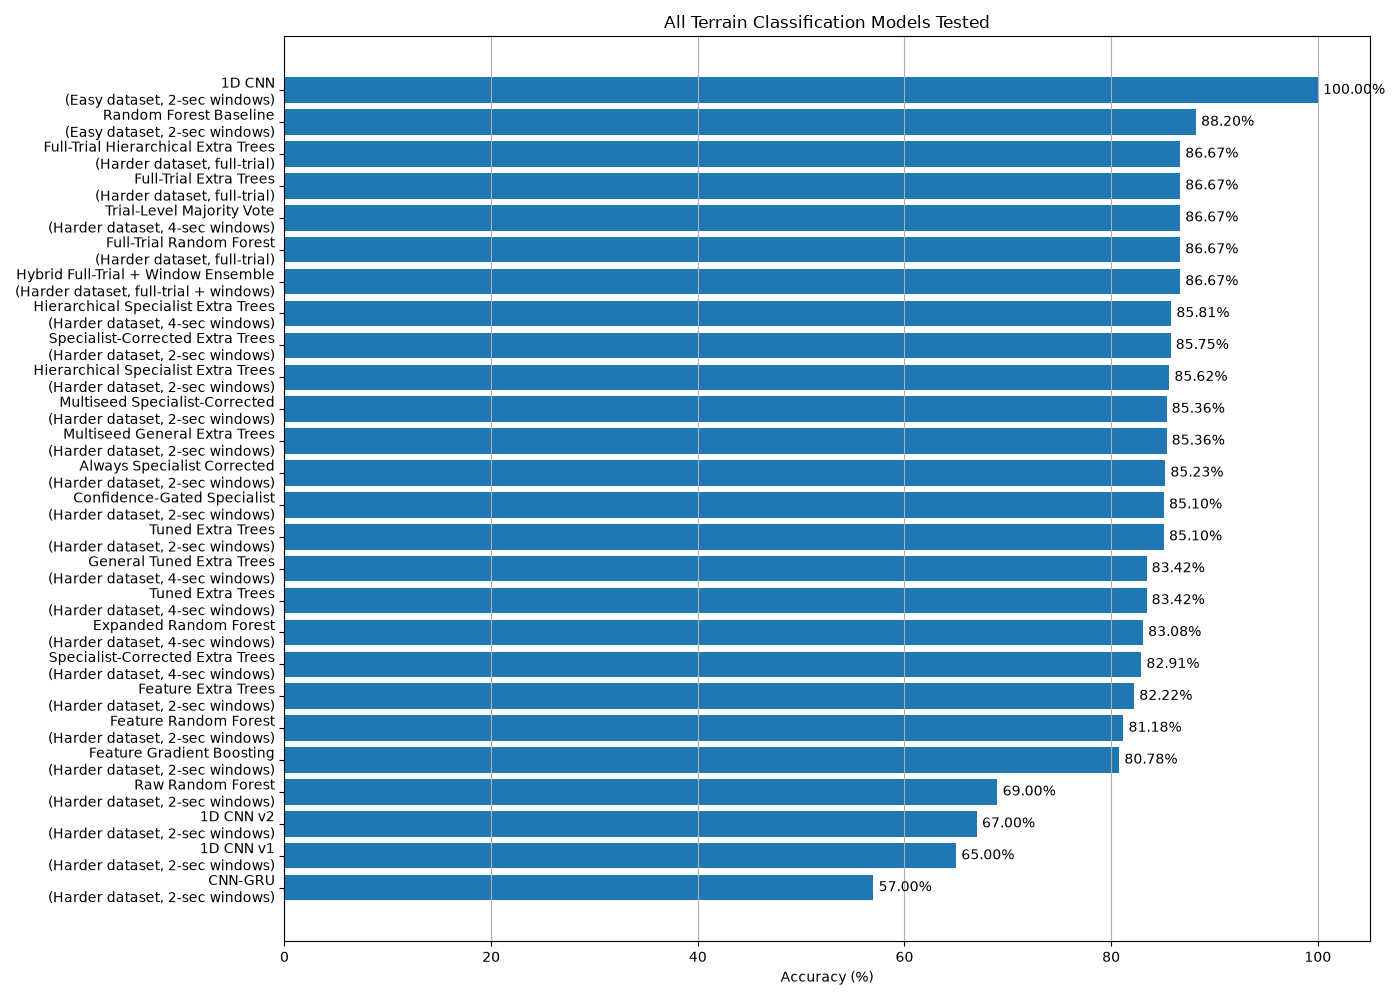

The data file committed next to this chart (first rows):
model, setting, accuracy
1D CNN, Easy dataset, 2-sec windows, 100.0
Random Forest Baseline, Easy dataset, 2-sec windows, 88.2
Hybrid Full-Trial + Window Ensemble, Harder dataset, full-trial + windows, 86.67
Full-Trial Random Forest, Harder dataset, full-trial, 86.67
Full-Trial Hierarchical Extra Trees, Harder dataset, full-trial, 86.67
Trial-Level Majority Vote, Harder dataset, 4-sec windows, 86.67
Full-Trial Extra Trees, Harder dataset, full-trial, 86.67
Hierarchical Specialist Extra Trees, Harder dataset, 4-sec windows, 85.81
Specialist-Corrected Extra Trees, Harder dataset, 2-sec windows, 85.75
Hierarchical Specialist Extra Trees, Harder dataset, 2-sec windows, 85.62
Multiseed General Extra Trees, Harder dataset, 2-sec windows, 85.36
Multiseed Specialist-Corrected, Harder dataset, 2-sec windows, 85.36
Always Specialist Corrected, Harder dataset, 2-sec windows, 85.23
Confidence-Gated Specialist, Harder dataset, 2-sec windows, 85.1
Tuned Extra Trees, Harder dataset, 2-sec windows, 85.1
General Tuned Extra Trees, Harder dataset, 4-sec windows, 83.42
Tuned Extra Trees, Harder dataset, 4-sec windows, 83.42
Expanded Random Forest, Harder dataset, 4-sec windows, 83.08
Specialist-Corrected Extra Trees, Harder dataset, 4-sec windows, 82.91
Feature Extra Trees, Harder dataset, 2-sec windows, 82.22
Feature Random Forest, Harder dataset, 2-sec windows, 81.18
Feature Gradient Boosting, Harder dataset, 2-sec windows, 80.78
Raw Random Forest, Harder dataset, 2-sec windows, 69.0
1D CNN v2, Harder dataset, 2-sec windows, 67.0
1D CNN v1, Harder dataset, 2-sec windows, 65.0
CNN-GRU, Harder dataset, 2-sec windows, 57.0
